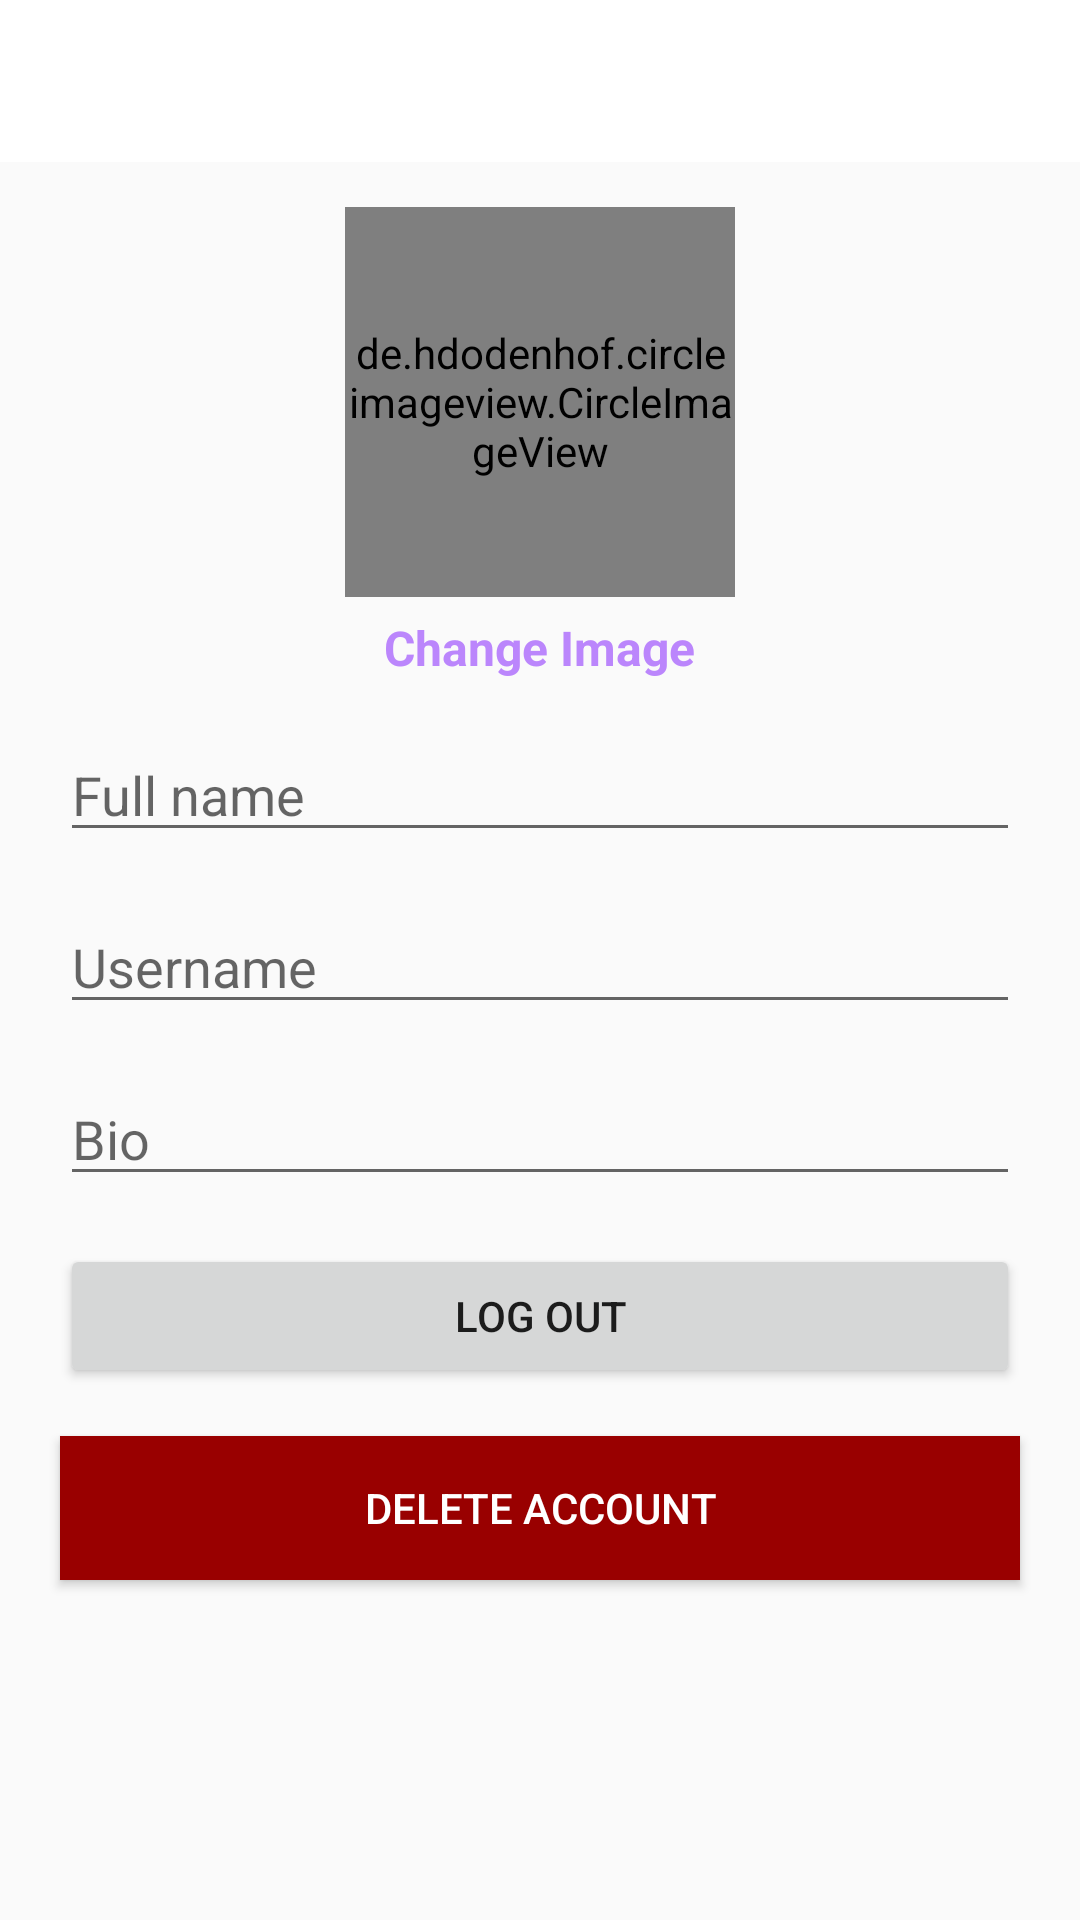

This screen was rendered from an Android layout file. Write that file and the resources it references.
<!-- AndroidManifest.xml: application theme Theme.PhotoHub -->
<!-- res/layout/activity_account_settings.xml -->
<?xml version="1.0" encoding="utf-8"?>
<RelativeLayout xmlns:android="http://schemas.android.com/apk/res/android"
    xmlns:app="http://schemas.android.com/apk/res-auto"
    xmlns:tools="http://schemas.android.com/tools"
    android:layout_width="match_parent"
    android:layout_height="match_parent"
    tools:context=".AccountSettingsActivity">

    <com.google.android.material.appbar.AppBarLayout
        android:layout_width="match_parent"
        android:layout_height="wrap_content"
        android:id="@+id/app_bar_layout_profile"
        android:background="@android:color/white">

        <androidx.appcompat.widget.Toolbar
            android:id="@+id/profile_toolbar"
            android:layout_width="match_parent"
            android:layout_height="50dp"
            android:layout_marginTop="4dp"
            android:layout_marginLeft="6dp"
            android:layout_marginRight="6dp"
            android:background="@android:color/white">
            <RelativeLayout
                android:layout_width="match_parent"
                android:layout_height="wrap_content">

                <ImageView
                    android:id="@+id/close_profile_btn"
                    android:layout_width="20dp"
                    android:layout_height="30dp"
                    android:layout_alignParentStart="true"
                    android:src="@drawable/close"/>
                <ImageView
                    android:id="@+id/save_info_profile_btn"
                    android:layout_width="20dp"
                    android:layout_height="30dp"
                    android:layout_marginRight="15dp"
                    android:layout_alignParentEnd="true"
                    android:src="@drawable/save_edited_info"/>

            </RelativeLayout>

        </androidx.appcompat.widget.Toolbar>

    </com.google.android.material.appbar.AppBarLayout>

    <de.hdodenhof.circleimageview.CircleImageView
        android:id="@+id/profile_image_view_profile_frag"
        android:layout_width="130dp"
        android:layout_height="130dp"
        android:layout_marginTop="15dp"
        android:layout_centerHorizontal="true"
        android:src="@drawable/profile"
        android:layout_below="@id/app_bar_layout_profile"/>

    <TextView
        android:id="@+id/change_image_text_btn"
        android:layout_width="wrap_content"
        android:layout_height="wrap_content"
        android:text="Change Image"
        android:layout_centerHorizontal="true"
        android:layout_marginTop="6dp"
        android:textStyle="bold"
        android:textSize="16dp"
        android:textColor="@color/primaryColor"
        android:layout_below="@+id/profile_image_view_profile_frag"/>

    <EditText
        android:id="@+id/full_name_profile_frag"
        android:layout_width="match_parent"
        android:layout_height="wrap_content"
        android:layout_below="@+id/change_image_text_btn"
        android:layout_marginLeft="20dp"
        android:layout_marginRight="20dp"
        android:layout_marginTop="16dp"
        android:inputType="text"
        android:hint="Full name"/>
    <EditText
        android:id="@+id/username_profile_frag"
        android:layout_width="match_parent"
        android:layout_height="wrap_content"
        android:layout_below="@+id/full_name_profile_frag"
        android:layout_marginLeft="20dp"
        android:layout_marginRight="20dp"
        android:layout_marginTop="16dp"
        android:inputType="text"
        android:hint="Username"/>
    <EditText
        android:id="@+id/bio_profile_frag"
        android:layout_width="match_parent"
        android:layout_height="wrap_content"
        android:layout_below="@+id/username_profile_frag"
        android:layout_marginLeft="20dp"
        android:layout_marginRight="20dp"
        android:layout_marginTop="16dp"
        android:inputType="text"
        android:hint="Bio"/>
    <Button
        android:id="@+id/logout_btn_profile_frag"
        android:layout_width="match_parent"
        android:layout_height="wrap_content"
        android:layout_below="@+id/bio_profile_frag"
        android:layout_marginLeft="20dp"
        android:layout_marginRight="20dp"
        android:layout_marginTop="16dp"
        android:text="Log Out"/>
    <Button
        android:id="@+id/delete_btn_profile_frag"
        android:layout_width="match_parent"
        android:layout_height="wrap_content"
        android:layout_below="@+id/logout_btn_profile_frag"
        android:layout_marginLeft="20dp"
        android:layout_marginRight="20dp"
        android:layout_marginTop="16dp"
        android:background="@color/red"
        android:textColor="@color/white"
        android:text="Delete Account"/>

</RelativeLayout>
<!-- resources referenced by this layout -->
<resources>
  <color name="primaryColor">#FFBB86FC</color>
  <color name="red">#990000</color>
  <color name="white">#FFFFFFFF</color>
  <style name="Theme.PhotoHub" parent="Theme.AppCompat.Light.NoActionBar">
          <item name="colorPrimary">@color/primaryColor</item>
          <item name="colorSecondary">@color/secondaryColor</item>
          <item name="colorAccent">@color/accentColor</item>
      </style>
  <color name="secondaryColor">#FF6200EE</color>
  <color name="accentColor">#FF03DAC5</color>
</resources>
